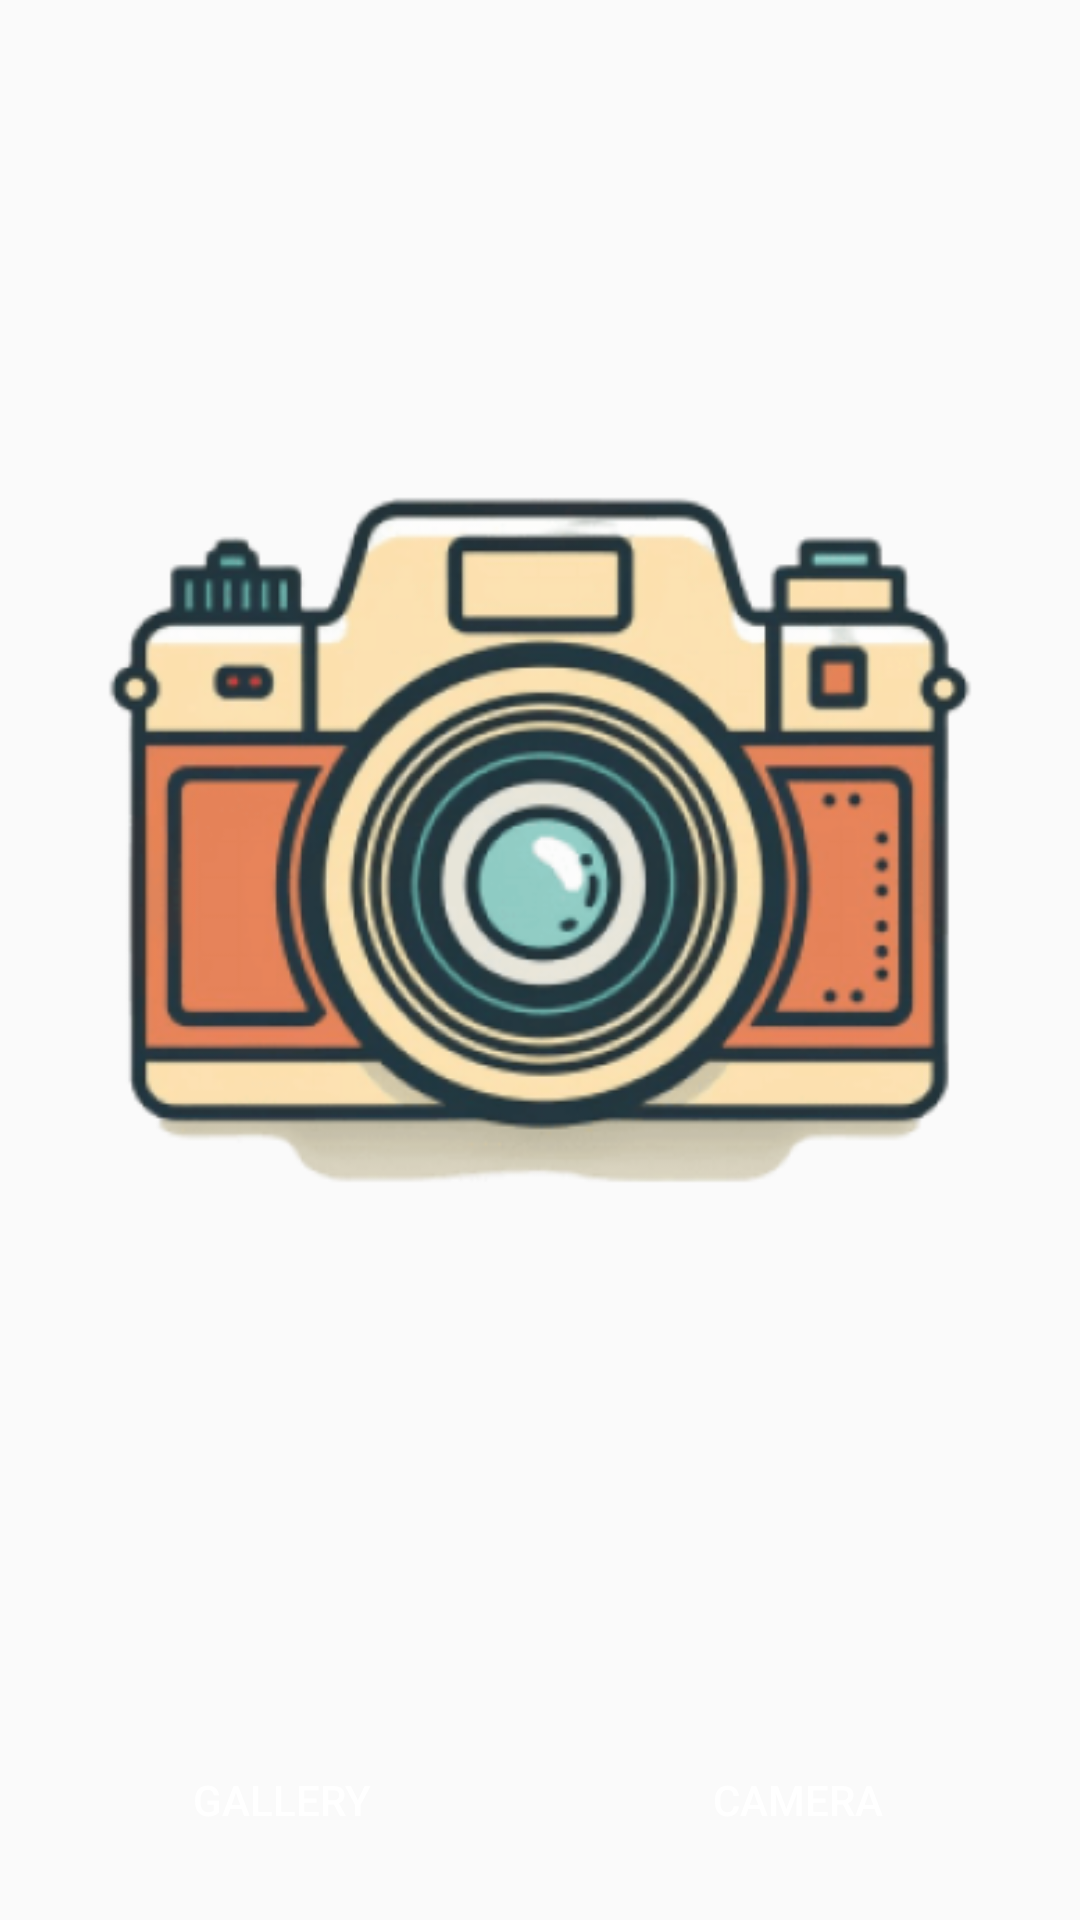

Android layout source for this screen:
<!-- AndroidManifest.xml: application theme Theme.Taller2 -->
<!-- res/layout/activity_camera.xml -->
<?xml version="1.0" encoding="utf-8"?>
<androidx.constraintlayout.widget.ConstraintLayout xmlns:android="http://schemas.android.com/apk/res/android"
    xmlns:app="http://schemas.android.com/apk/res-auto"
    xmlns:tools="http://schemas.android.com/tools"
    android:id="@+id/main"
    android:layout_width="match_parent"
    android:layout_height="match_parent"
    tools:context=".CameraActivity">

    <ImageView
        android:id="@+id/imageView"
        android:layout_width="300dp"
        android:layout_height="300dp"
        app:srcCompat="@mipmap/camera"
        android:scaleType="fitCenter"
        app:layout_constraintBottom_toTopOf="@+id/buttonsLayout"
        app:layout_constraintEnd_toEndOf="parent"
        app:layout_constraintStart_toStartOf="parent"
        app:layout_constraintTop_toTopOf="parent" />

    <LinearLayout
        android:id="@+id/buttonsLayout"
        android:layout_width="match_parent"
        android:layout_height="wrap_content"
        android:orientation="horizontal"
        android:padding="16dp"
        app:layout_constraintBottom_toBottomOf="parent"
        app:layout_constraintEnd_toEndOf="parent"
        app:layout_constraintStart_toStartOf="parent">

        <Button
            android:id="@+id/btnGallery"
            android:layout_width="0dp"
            android:layout_height="wrap_content"
            android:layout_marginEnd="8dp"
            android:layout_weight="1"
            android:background="@drawable/rounded_button"
            android:text="Gallery"
            android:textColor="@android:color/white" />

        <Button
            android:id="@+id/btnCamera"
            android:layout_width="0dp"
            android:layout_height="wrap_content"
            android:layout_marginStart="8dp"
            android:layout_weight="1"
            android:background="@drawable/rounded_button"
            android:text="Camera"
            android:textColor="@android:color/white" />
    </LinearLayout>

</androidx.constraintlayout.widget.ConstraintLayout>
<!-- resources referenced by this layout -->
<resources>
  <!-- mipmap camera: webp bitmap (mipmap-hdpi, 23176 bytes) -->
  <style name="Theme.Taller2" parent="Theme.AppCompat.Light.NoActionBar">
      
      <item name="colorPrimary">@color/purple_500</item>
      <item name="colorPrimaryVariant">@color/purple_700</item>
      <item name="colorOnPrimary">@color/white</item>
      <item name="colorSecondary">@color/teal_200</item>
      <item name="colorSecondaryVariant">@color/teal_700</item>
      <item name="colorOnSecondary">@color/black</item>
      <item name="android:statusBarColor" tools:targetApi="l">@android:color/transparent</item>
  </style>
  <!-- not gathered from this repository: default colours our renderer supplied (Android Studio template values) -->
  <color name="purple_500">#FF6200EE</color>
  <color name="purple_700">#FF3700B3</color>
  <color name="teal_200">#FF03DAC5</color>
  <color name="teal_700">#FF018786</color>
  <color name="black">#FF000000</color>
  <color name="white">#FFFFFFFF</color>
</resources>
